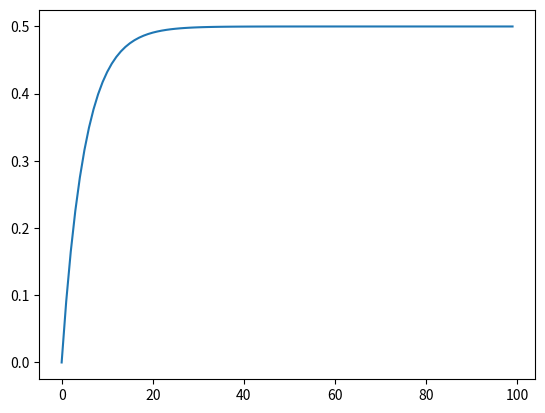

The script that saved this image:
import numpy as np
from scipy.integrate import odeint
import matplotlib.pyplot as plt

t = np.arange(0, 100, 1)

def teg(v, t):
  dvdt = (b - k * v) / m
  return dvdt

m = 10
b = 1
k = 2
v_0 = 0

sila = odeint(teg, v_0, t)

plt.plot(t, sila[:, 0])
plt.show()